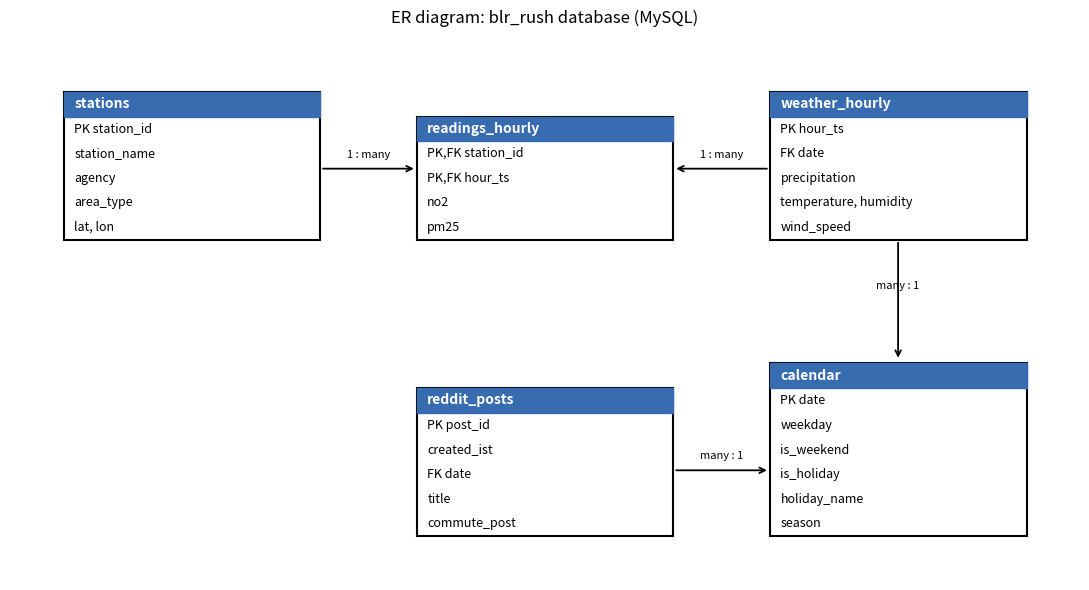

Reproduce this figure in Python. (Note: this script raises an exception after producing the figure.)
# Draws the ER diagram (charts/er_diagram.png) and the pipeline (charts/pipeline.png).

import matplotlib.pyplot as plt

tables = {
    "stations":        (0.05, 0.62, ["PK station_id", "station_name", "agency", "area_type", "lat, lon"]),
    "readings_hourly": (0.38, 0.62, ["PK,FK station_id", "PK,FK hour_ts", "no2", "pm25"]),
    "weather_hourly":  (0.71, 0.62, ["PK hour_ts", "FK date", "precipitation", "temperature, humidity", "wind_speed"]),
    "calendar":        (0.71, 0.08, ["PK date", "weekday", "is_weekend", "is_holiday", "holiday_name", "season"]),
    "reddit_posts":    (0.38, 0.08, ["PK post_id", "created_ist", "FK date", "title", "commute_post"]),
}
W, LINE = 0.24, 0.045

fig, ax = plt.subplots(figsize=(11, 6))
for name, (x, y, cols) in tables.items():
    h = LINE * (len(cols) + 1)
    ax.add_patch(plt.Rectangle((x, y), W, h, fill=False, lw=1.5))
    ax.add_patch(plt.Rectangle((x, y + h - LINE), W, LINE, color="#386cb0"))
    ax.text(x + 0.01, y + h - LINE / 2, name, color="white", va="center", weight="bold")
    for i, c in enumerate(cols):
        ax.text(x + 0.01, y + h - LINE * (i + 1.5), c, va="center", fontsize=9)

arrows = [((0.29, 0.75), (0.38, 0.75), "1 : many"),
          ((0.71, 0.75), (0.62, 0.75), "1 : many"),
          ((0.83, 0.62), (0.83, 0.40), "many : 1"),
          ((0.62, 0.20), (0.71, 0.20), "many : 1")]
for (x1, y1), (x2, y2), label in arrows:
    ax.annotate("", xy=(x2, y2), xytext=(x1, y1), arrowprops=dict(arrowstyle="->", lw=1.3))
    ax.text((x1 + x2) / 2, (y1 + y2) / 2 + 0.02, label, fontsize=8, ha="center")

ax.set_xlim(0, 1); ax.set_ylim(0, 1); ax.axis("off")
ax.set_title("ER diagram: blr_rush database (MySQL)")
plt.tight_layout()
plt.savefig("charts/er_diagram.png", dpi=150)
plt.close()

# ---------- pipeline diagram ----------
steps = [
    ("Sources", ["OpenAQ archive\n(CSV.gz, 15 min)", "Open-Meteo API\n(JSON, hourly)", "Reddit API\n(JSON, text)", "Holiday list\n(hand-made CSV)"]),
    ("Download\n01, 02, 03", ["data/raw/"]),
    ("PySpark\n04_spark_clean", ["cast types", "UTC -> IST", "drop faults", "15 min -> hourly", "join weather"]),
    ("pandas\n05_gaps", ["drop spikes", "count gaps", "fill gaps <= 3 h"]),
    ("Outputs\n06, 07, 08", ["charts/", "spreadsheet pivot", "MySQL (5 tables)"]),
]
fig, ax = plt.subplots(figsize=(12, 4))
for i, (title, items) in enumerate(steps):
    x = 0.02 + i * 0.2
    ax.text(x + 0.08, 0.93, title, ha="center", va="top", weight="bold", fontsize=10)
    for j, item in enumerate(items):
        y = 0.70 - j * 0.14
        ax.add_patch(plt.Rectangle((x, y - 0.055), 0.16, 0.11, color="#dbe5f1"))
        ax.text(x + 0.08, y, item, ha="center", va="center", fontsize=8)
    if i < len(steps) - 1:
        ax.annotate("", xy=(x + 0.195, 0.45), xytext=(x + 0.165, 0.45),
                    arrowprops=dict(arrowstyle="->", lw=1.5))
ax.set_xlim(0, 1); ax.set_ylim(0, 1); ax.axis("off")
plt.tight_layout()
plt.savefig("charts/pipeline.png", dpi=150)
